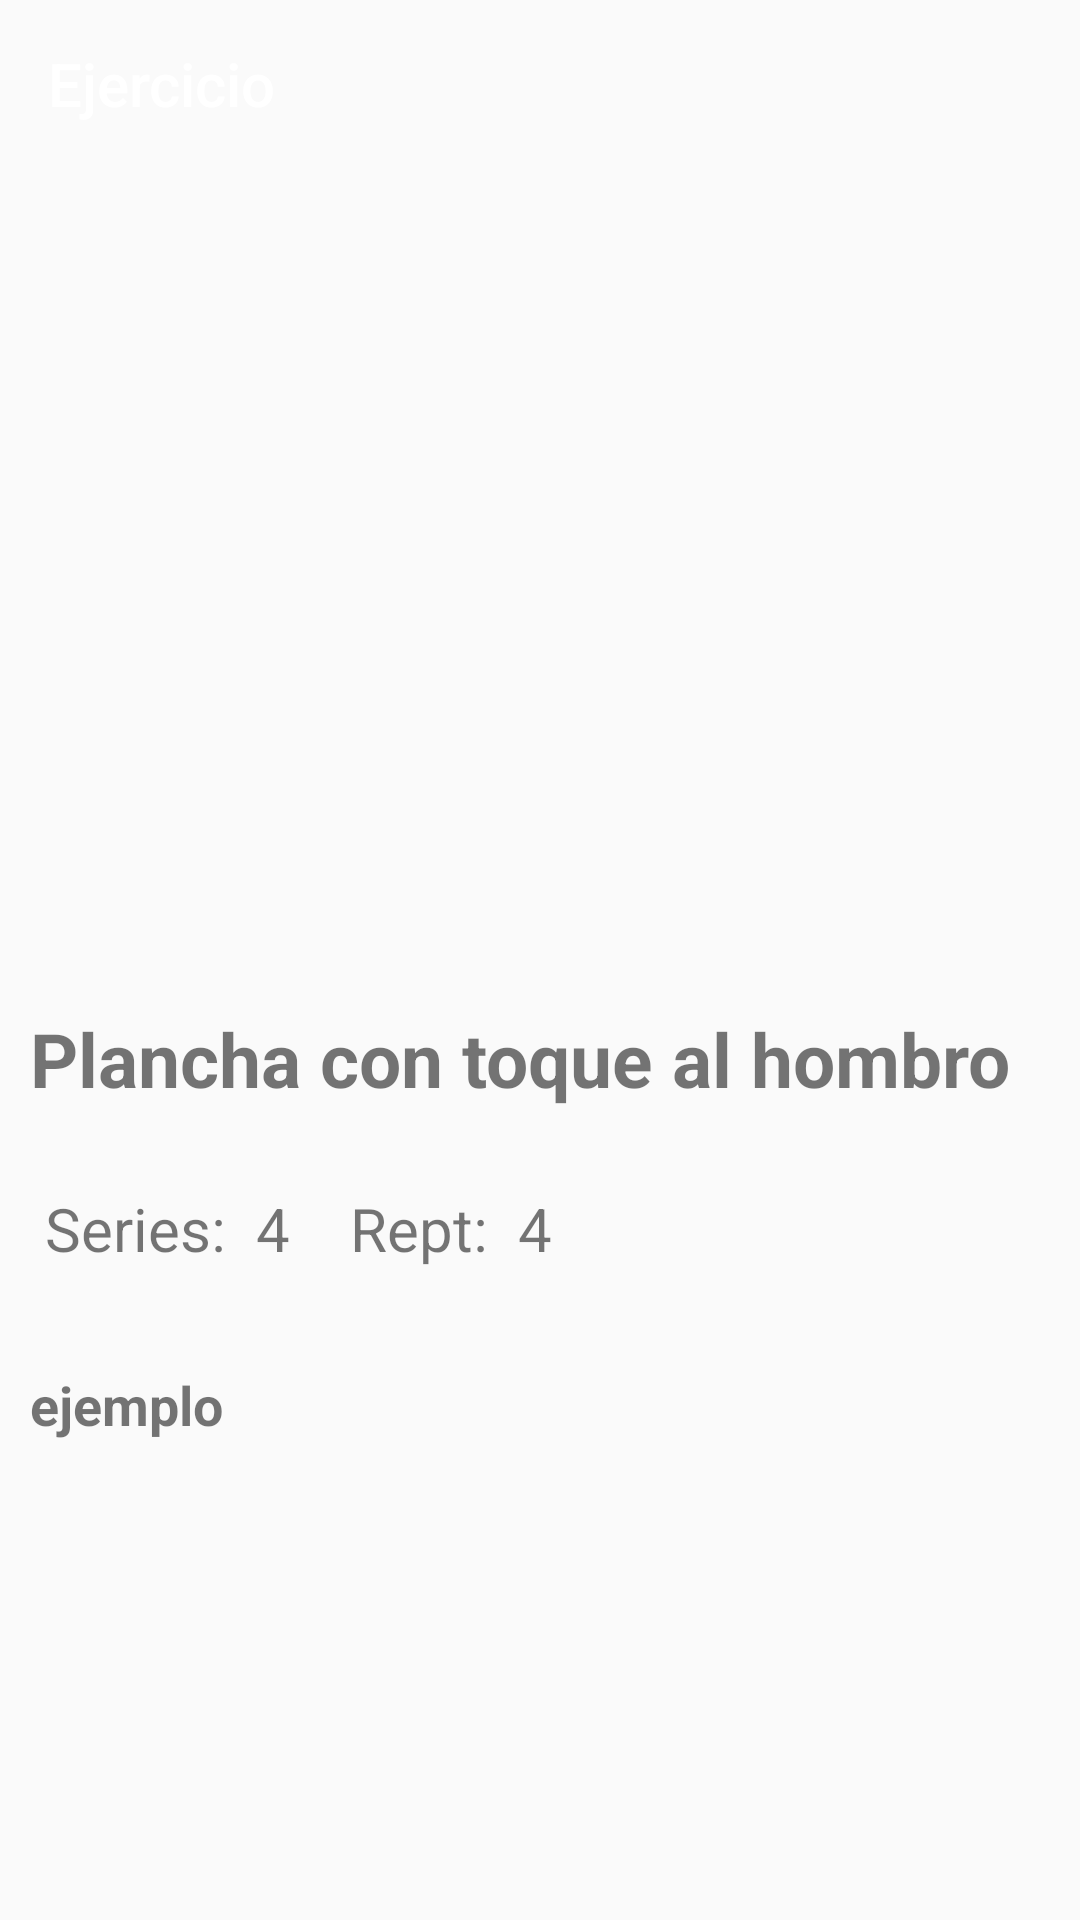

Android layout source for this screen:
<!-- AndroidManifest.xml: application theme Theme.AppCompat.Light.NoActionBar -->
<!-- res/layout/activity_fourth__ejercicio.xml -->
<?xml version="1.0" encoding="utf-8"?>
<androidx.constraintlayout.widget.ConstraintLayout xmlns:android="http://schemas.android.com/apk/res/android"
    xmlns:app="http://schemas.android.com/apk/res-auto"
    xmlns:tools="http://schemas.android.com/tools"
    android:layout_width="match_parent"
    android:layout_height="match_parent"
    tools:context=".Activities.Fourth_Ejercicio">

    <com.google.android.material.appbar.MaterialToolbar
        android:id="@+id/toolBarFourth"
        android:layout_width="match_parent"
        android:layout_height="wrap_content"
        android:background="@color/colorMenu"
        android:minHeight="?attr/actionBarSize"
        android:theme="@style/ToolbarArrow"
        app:title="@string/elegidoEjercicio"
        app:titleTextColor="@color/colorBlanco"

        app:layout_constraintEnd_toEndOf="parent"
        app:layout_constraintStart_toStartOf="parent"
        app:layout_constraintTop_toTopOf="parent"
        />

    <ImageView
        android:id="@+id/image_Ejercicio"
        android:layout_width="match_parent"
        android:layout_height="280dp"
        android:src="@drawable/ic_launcher_background"


        app:layout_constraintEnd_toEndOf="parent"
        app:layout_constraintStart_toStartOf="parent"
        app:layout_constraintTop_toBottomOf="@id/toolBarFourth" />

    <TextView
        android:id="@+id/ejerTitulo"
        android:layout_width="350dp"
        android:layout_height="60dp"
        android:text="Plancha con toque al hombro"
        android:textSize="25sp"
        android:textStyle="bold"

        android:paddingStart="10dp"
        app:layout_constraintTop_toBottomOf="@id/image_Ejercicio"
        app:layout_constraintStart_toStartOf="parent"
        />

    <TextView
        android:id="@+id/seriesTXT"
        android:layout_width="wrap_content"
        android:layout_height="50dp"
        android:text="Series:"
        android:textSize="20sp"
        android:paddingStart="15dp"
        app:layout_constraintTop_toBottomOf="@id/ejerTitulo"
        app:layout_constraintStart_toStartOf="parent"
        />
    <TextView
        android:id="@+id/seriesNum"
        android:layout_width="wrap_content"
        android:layout_height="50dp"
        android:text="4"
        android:textSize="20sp"

        android:paddingStart="10dp"
        app:layout_constraintTop_toBottomOf="@id/ejerTitulo"
        app:layout_constraintStart_toEndOf="@id/seriesTXT"
        />

    <TextView
        android:id="@+id/repeticionesTXT"
        android:layout_width="wrap_content"
        android:layout_height="50dp"
        android:text="Rept:"
        android:textSize="20sp"

        android:paddingStart="20dp"
        app:layout_constraintTop_toBottomOf="@id/ejerTitulo"
        app:layout_constraintStart_toEndOf="@+id/seriesNum"
        />

    <TextView
        android:id="@+id/repeticionesNum"
        android:layout_width="wrap_content"
        android:layout_height="50dp"
        android:text="4"
        android:textSize="20sp"

        android:paddingStart="10dp"
        app:layout_constraintTop_toBottomOf="@id/ejerTitulo"
        app:layout_constraintStart_toEndOf="@id/repeticionesTXT"
        />

    <TextView
        android:id="@+id/despTxt"
        android:layout_width="match_parent"
        android:layout_height="200dp"

        android:paddingTop="10dp"
        android:paddingStart="10dp"
        android:paddingEnd="10dp"
        app:layout_constraintTop_toBottomOf="@id/seriesTXT"
        android:textStyle="bold"
        android:textSize="18sp"
        android:text="ejemplo"
    />
</androidx.constraintlayout.widget.ConstraintLayout>
<!-- resources referenced by this layout -->
<resources>
  <color name="colorBlanco">#ffff</color>
  <string name="elegidoEjercicio">Ejercicio</string>
  <style name="ToolbarArrow" parent="AppTheme">
          <item name="android:textColorSecondary">#ffff</item>
      </style>
  <style name="AppTheme" parent="Theme.AppCompat.Light.NoActionBar">
          
          <item name="colorPrimary">#4FC3F7</item>
          <item name="colorPrimaryDark">#0093C4</item>
          <item name="colorAccent">#8BF6FF</item>
          <item name="android:statusBarColor">#00000000</item>
      </style>
</resources>
